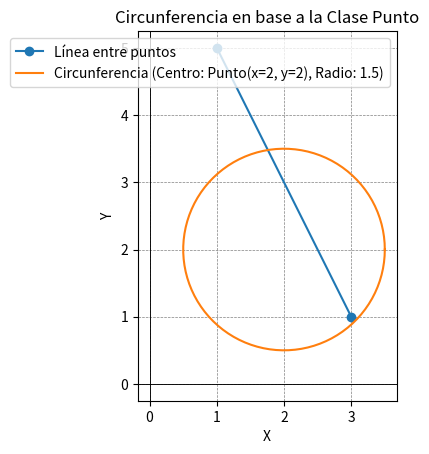

Recreate this plot in Python.
import math
import numpy as np
import matplotlib.pyplot as plt

class Punto:
    def __init__(self, x: float, y: float):
        self.x = x
        self.y = y
    def coord_cartesianas(self):
        return [self.x, self.y]
    def coord_polares(self):
        r = math.sqrt(self.x ** 2 + self.y ** 2)
        theta = math.atan2(self.y, self.x)
        return [r, theta]
    def __str__(self):
        return f'Punto(x={self.x}, y={self.y})'
punto1 = Punto(3, 1)
punto2 = Punto(1, 5)

#LINEA
x_coords = [punto1.x, punto2.x]
y_coords = [punto1.y, punto2.y]

plt.plot(x_coords, y_coords, label="Línea entre puntos", marker="o")
plt.axhline(0, color='black', linewidth=0.5)
plt.axvline(0, color='black', linewidth=0.5)
plt.grid(color='gray', linestyle='--', linewidth=0.5)
plt.legend()
plt.gca().set_aspect('equal', adjustable='box')
plt.title('Línea en base a la Clase Punto')
plt.xlabel('X')
plt.ylabel('Y')

plt.show()

#----------------------------------------------------------------------

#CIRCUNFERENCIA

centro = Punto(2, 2)
radio = float(1.5)
theta = np.linspace(0, 2 * np.pi, 100)
x_circle = centro.x + radio * np.cos(theta)
y_circle = centro.y + radio * np.sin(theta)

plt.plot(x_circle, y_circle, label=f'Circunferencia (Centro: {centro}, Radio: {radio})')
plt.axhline(0, color='black', linewidth=0.5)
plt.axvline(0, color='black', linewidth=0.5)
plt.grid(color='gray', linestyle='--', linewidth=0.5)
plt.legend()
plt.gca().set_aspect('equal', adjustable='box')
plt.title('Circunferencia en base a la Clase Punto')
plt.xlabel('X')
plt.ylabel('Y')

plt.show()
